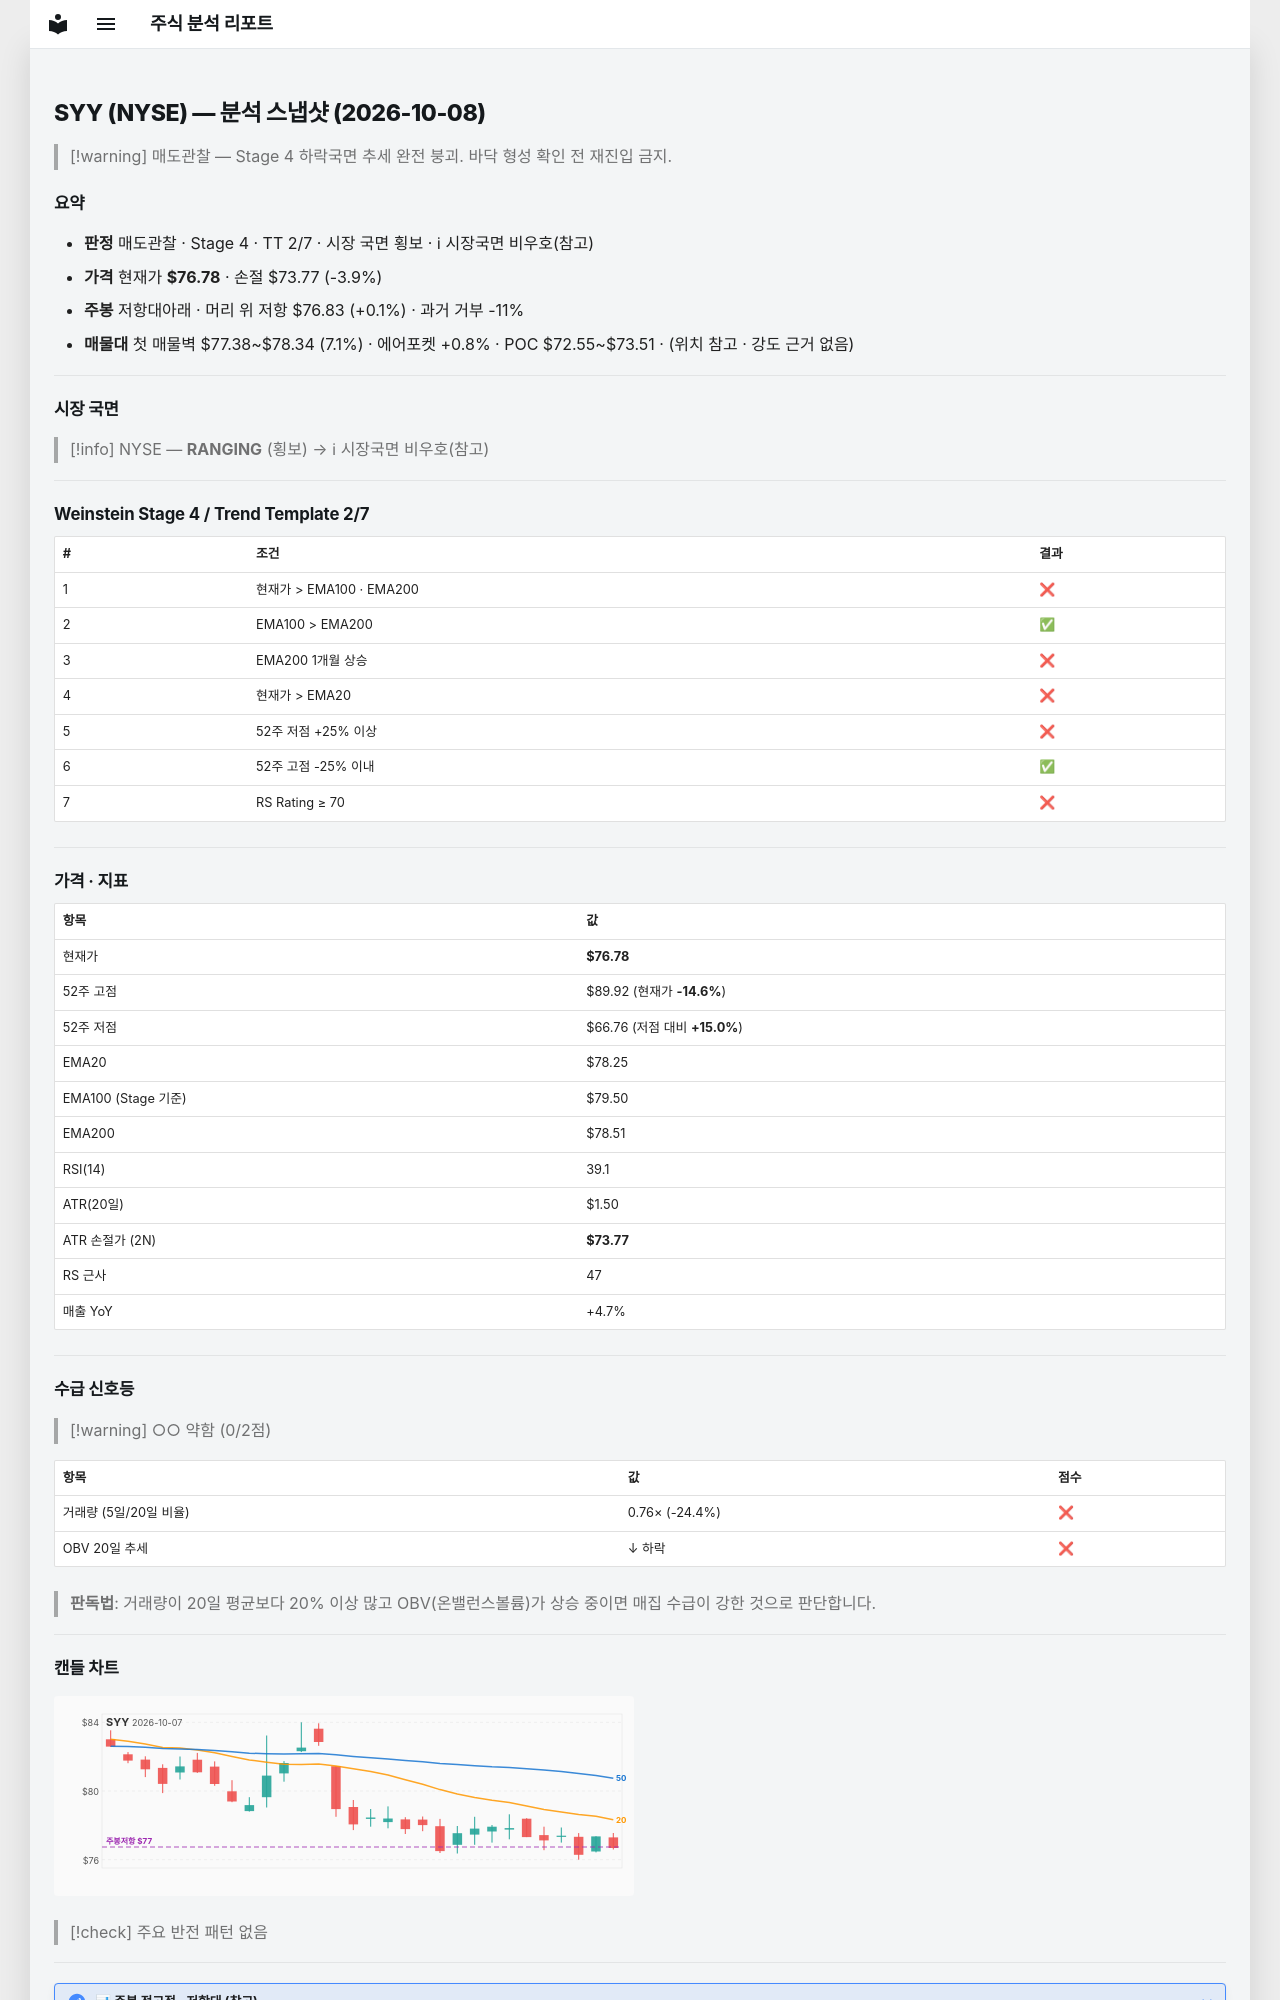

repository: soloandco/stock-reports · page: snapshots/SYY-2026-10-08/index.html · generator: mkdocs

---
type: analysis-snapshot
title: SYY 분석 스냅샷
ticker: SYY
market: NYSE
created: 2026-10-08
updated: 2026-10-08
bar-date: 2026-10-07
verdict: 매도관찰
real-rr: 0.02
sma50-gap-pct: -1.9
weekly-position: 저항대아래
weekly-overhead-price: 76.83
weekly-overhead-pct: 0.1
stage: 4
trend-template-score: 2
tt-max: 7
ma-set: ema-20-100-200
price: 76.7750015258789
stop-price: 73.76568703316835
market-regime: RANGING
supply-demand-score: 0/2
supply-demand-label: 약함
status: tracking
tags:
  - stock-agent
  - watchlist
  - SYY
  - analysis
related:
  - "[[analysis-template]]"
---

# SYY (NYSE) — 분석 스냅샷 (2026-10-08)

> [!warning] 매도관찰 — Stage 4 하락국면
> 추세 완전 붕괴. 바닥 형성 확인 전 재진입 금지.

## 요약

- **판정** 매도관찰 · Stage 4 · TT 2/7 · 시장 국면 횡보 · ℹ 시장국면 비우호(참고)
- **가격** 현재가 **$76.78** · 손절 $73.77 (-3.9%)
- **주봉** 저항대아래 · 머리 위 저항 $76.83 (+0.1%) · 과거 거부 -11%
- **매물대** 첫 매물벽 $77.38~$78.34 (7.1%) · 에어포켓 +0.8% · POC $72.55~$73.51 · (위치 참고 · 강도 근거 없음)

---

## 시장 국면

> [!info] NYSE — **RANGING** (횡보) → ℹ 시장국면 비우호(참고)

---

## Weinstein Stage 4 / Trend Template 2/7

| # | 조건 | 결과 |
|---|------|------|
| 1 | 현재가 > EMA100 · EMA200 | ❌ |
| 2 | EMA100 > EMA200 | ✅ |
| 3 | EMA200 1개월 상승 | ❌ |
| 4 | 현재가 > EMA20 | ❌ |
| 5 | 52주 저점 +25% 이상 | ❌ |
| 6 | 52주 고점 -25% 이내 | ✅ |
| 7 | RS Rating ≥ 70 | ❌ |

---

## 가격 · 지표

| 항목 | 값 |
|------|---|
| 현재가 | **$76.78** |
| 52주 고점 | $89.92 (현재가 **-14.6%**) |
| 52주 저점 | $66.76 (저점 대비 **+15.0%**) |
| EMA20 | $78.25 |
| EMA100 (Stage 기준) | $79.50 |
| EMA200 | $78.51 |
| RSI(14) | 39.1 |
| ATR(20일) | $1.50 |
| ATR 손절가 (2N) | **$73.77** |
| RS 근사 | 47 |
| 매출 YoY | +4.7% |

---
## 수급 신호등

> [!warning] ○○ 약함 (0/2점)

| 항목 | 값 | 점수 |
|------|------|------|
| 거래량 (5일/20일 비율) | 0.76× (-24.4%) | ❌ |
| OBV 20일 추세 | ↓ 하락 | ❌ |

> **판독법**: 거래량이 20일 평균보다 20% 이상 많고 OBV(온밸런스볼륨)가 상승 중이면 매집 수급이 강한 것으로 판단합니다.

---
